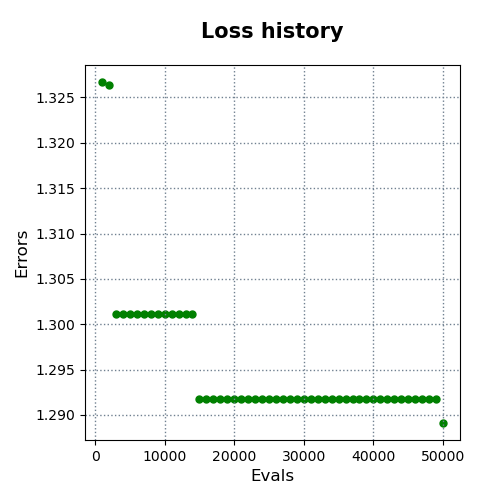

The data file committed next to this chart (first rows):
evals, errors
1000, 1.327
2000, 1.326
3000, 1.301
4000, 1.301
5000, 1.301
6000, 1.301
7000, 1.301
8000, 1.301
9000, 1.301
10000, 1.301
11000, 1.301
12000, 1.301
13000, 1.301
14000, 1.301
15000, 1.292
16000, 1.292
17000, 1.292
18000, 1.292
19000, 1.292
20000, 1.292
21000, 1.292
22000, 1.292
23000, 1.292
24000, 1.292
25000, 1.292
26000, 1.292
27000, 1.292
28000, 1.292
29000, 1.292
30000, 1.292
31000, 1.292
32000, 1.292
33000, 1.292
34000, 1.292
35000, 1.292
36000, 1.292
37000, 1.292
38000, 1.292
39000, 1.292
40000, 1.292
41000, 1.292
42000, 1.292
43000, 1.292
44000, 1.292
45000, 1.292
46000, 1.292
47000, 1.292
48000, 1.292
49000, 1.292
50000, 1.289
